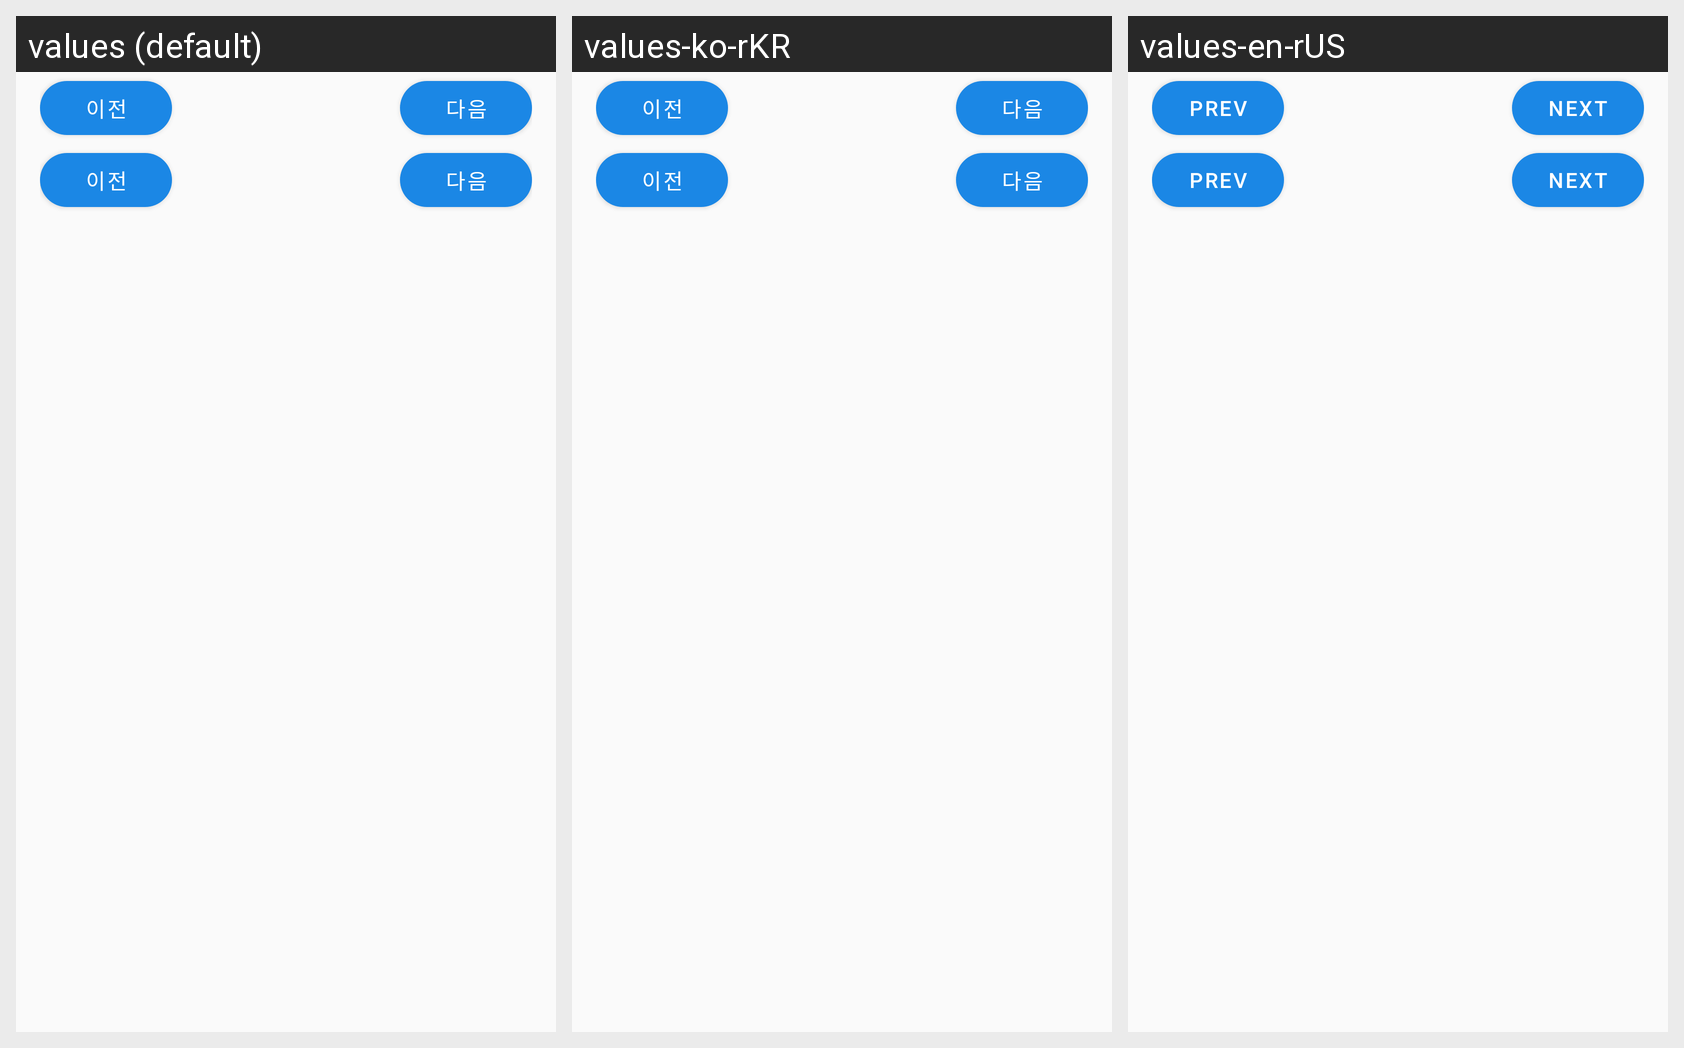

The Android screen above is rendered under several locales of the same app. Produce the string resources it draws, with the default and per-locale values.
Android screen res/layout/fragment_breed_list.xml rendered under 3 locales, left to right: values (default), values-ko-rKR, values-en-rUS. Device: Nexus 5 (rendered at 1080×1920; each locale shown at half size, 540×960, under a caption strip naming it); theme AppTheme.
Strings drawn on this screen, with the default value and each locale's value (text and hints the layout hard-codes, and strings that could not be matched under every locale, appear in the picture but are not listed):

prev_txt
  values: 이전
  values-ko-rKR: 이전
  values-en-rUS: prev

next_txt
  values: 다음
  values-ko-rKR: 다음
  values-en-rUS: next
